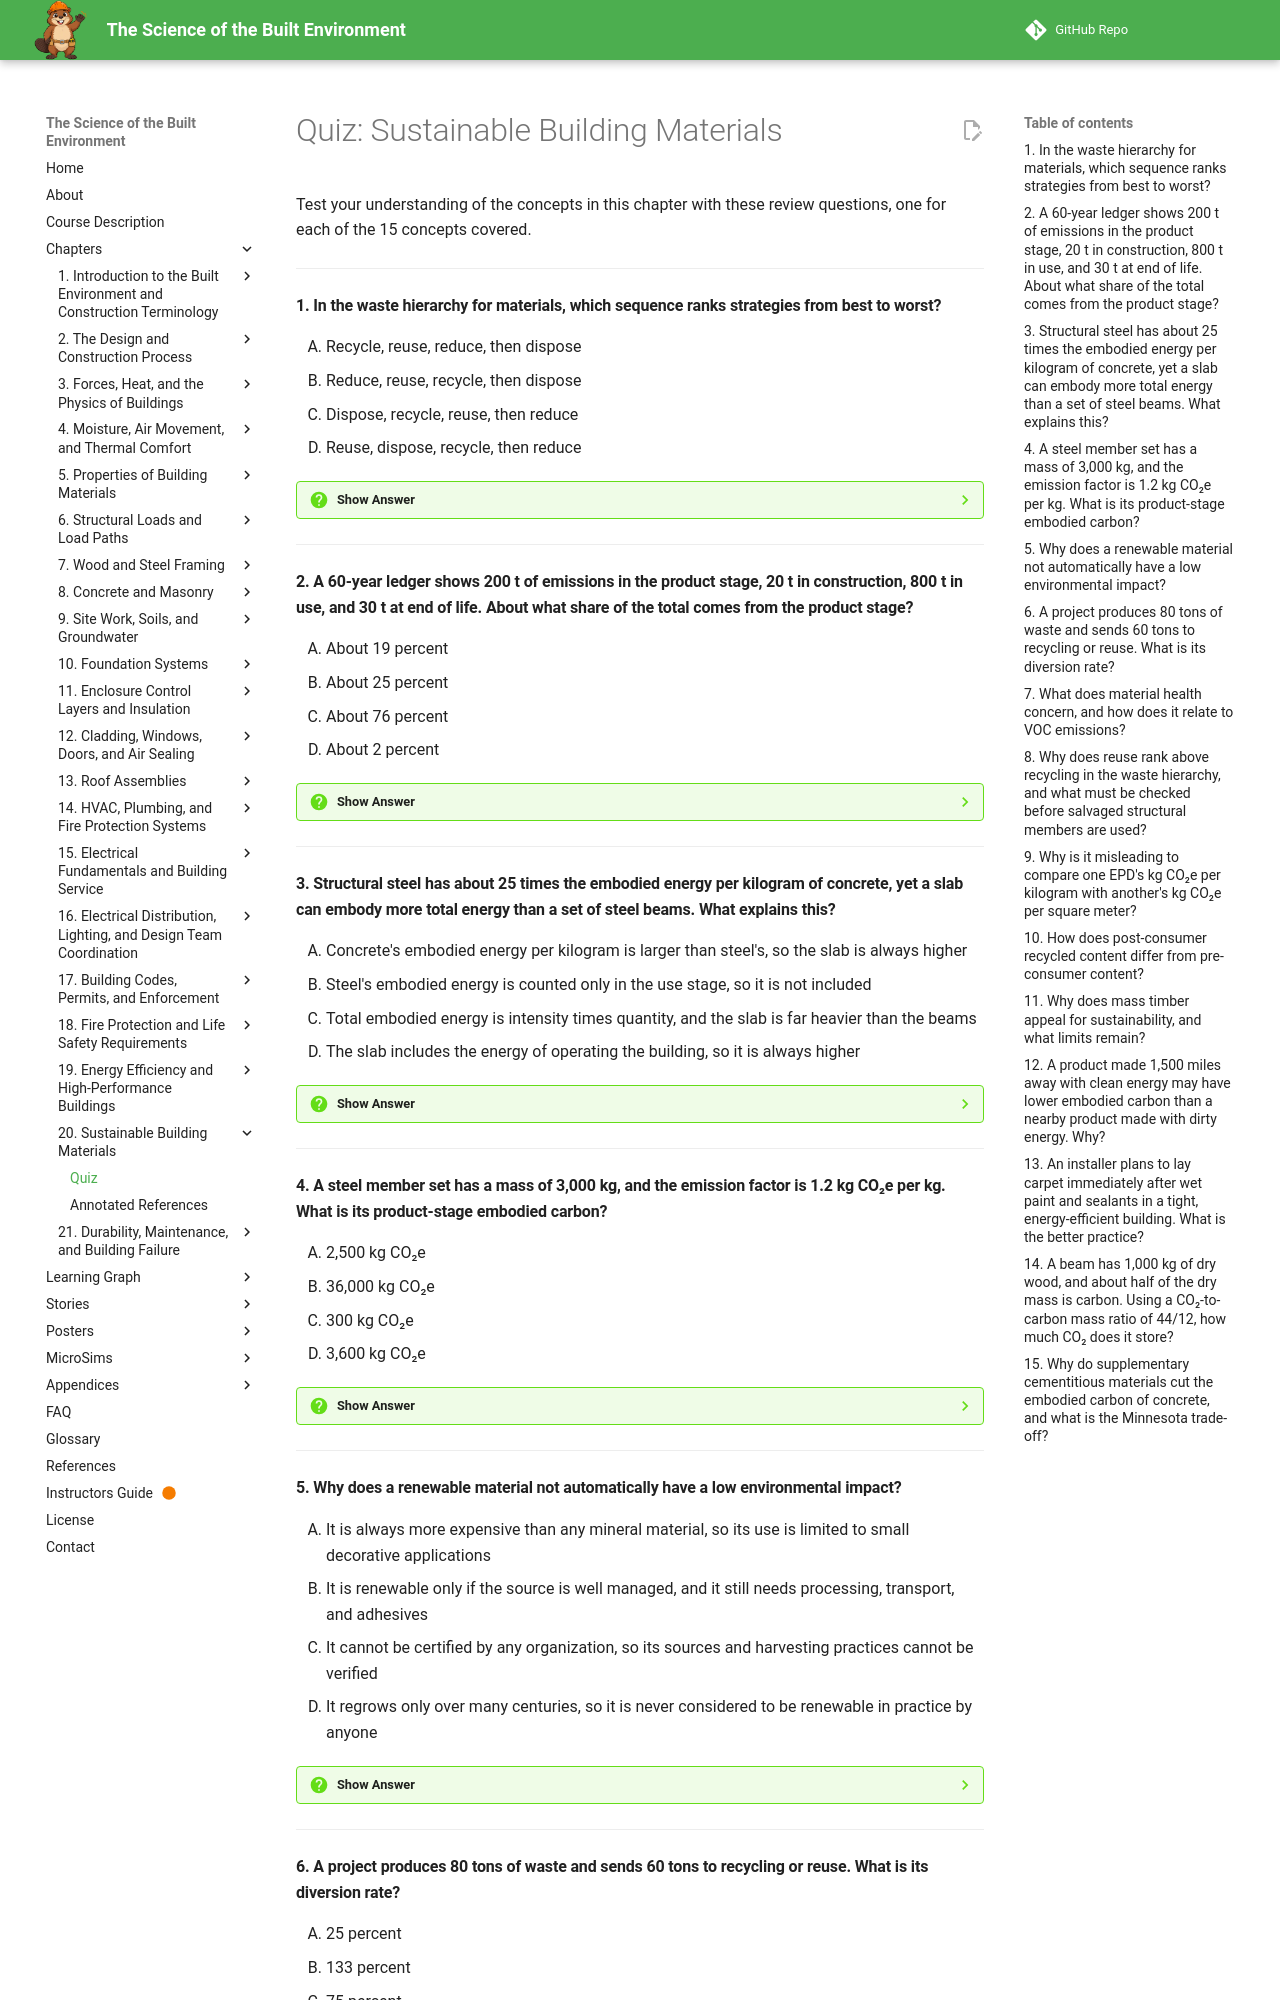

repository: dmccreary/science-of-the-built-envrionment · page: chapters/20-sustainable-materials/quiz/index.html · generator: mkdocs

# Quiz: Sustainable Building Materials

Test your understanding of the concepts in this chapter with these review questions, one for each of the 15 concepts covered.

---

#### 1. In the waste hierarchy for materials, which sequence ranks strategies from best to worst?

<div class="upper-alpha" markdown>
1. Recycle, reuse, reduce, then dispose
2. Reduce, reuse, recycle, then dispose
3. Dispose, recycle, reuse, then reduce
4. Reuse, dispose, recycle, then reduce
</div>

??? question "Show Answer"
    The correct answer is **B**. Sustainable materials have comparatively low environmental, health, and social impacts over their whole life while still performing the job. The cheapest and cleanest material is the one that was never needed, so reducing the amount comes first. Reusing what already exists comes next, then recycling into new products, and only last disposal of what remains. Designers also judge embodied impacts, source, health, durability, and end of life.

    **Concept Tested:** Sustainable Materials

    **See:** [Sustainable Materials](index.md#sustainable-materials)

---

#### 2. A 60-year ledger shows 200 t of emissions in the product stage, 20 t in construction, 800 t in use, and 30 t at end of life. About what share of the total comes from the product stage?

<div class="upper-alpha" markdown>
1. About 19 percent
2. About 25 percent
3. About 76 percent
4. About 2 percent
</div>

??? question "Show Answer"
    The correct answer is **A**. The total is 200 + 20 + 800 + 30 = 1,050 t, so the product stage is 200 / 1,050 ≈ 19 percent. Dividing by use alone gives 25, and 76 is the use share. Because the product stage is front-loaded, its share rises as operating energy falls. LCA follows ISO 14040 and 14044 in four steps: goal and scope, inventory, impact assessment, and interpretation.

    **Concept Tested:** Life-Cycle Assessment

    **See:** [Life-Cycle Assessment](index.md#life-cycle-assessment)

---

#### 3. Structural steel has about 25 times the embodied energy per kilogram of concrete, yet a slab can embody more total energy than a set of steel beams. What explains this?

<div class="upper-alpha" markdown>
1. Concrete's embodied energy per kilogram is larger than steel's, so the slab is always higher
2. Steel's embodied energy is counted only in the use stage, so it is not included
3. Total embodied energy is intensity times quantity, and the slab is far heavier than the beams
4. The slab includes the energy of operating the building, so it is always higher
</div>

??? question "Show Answer"
    The correct answer is **C**. Embodied energy is the energy consumed to extract, process, manufacture, transport, and install a material, a cradle-to-gate figure. In the example, the slab has about 255 GJ at 1 MJ/kg, while about 4,800 kg of steel at 25 MJ/kg has about 120 GJ. Counting only intensity per kilogram would mislead. Embodied energy is highest for materials that need high temperatures or many processing steps.

    **Concept Tested:** Embodied Energy

    **See:** [Embodied Energy](index.md#embodied-energy)

---

#### 4. A steel member set has a mass of 3,000 kg, and the emission factor is 1.2 kg CO₂e per kg. What is its product-stage embodied carbon?

<div class="upper-alpha" markdown>
1. 2,500 kg CO₂e
2. 36,000 kg CO₂e
3. 300 kg CO₂e
4. 3,600 kg CO₂e
</div>

??? question "Show Answer"
    The correct answer is **D**. Quantity times emission factor gives emissions: 3,000 × 1.2 = 3,600 kg CO₂e. Dividing the mass by the factor gives 2,500, and the other values are decimal slips. Embodied carbon is front-loaded, since all of it is released before the building opens, while operational emissions are spread over decades. It is not the same as embodied energy, because cement releases carbon from the limestone itself.

    **Concept Tested:** Embodied Carbon

    **See:** [Embodied Carbon](index.md#embodied-carbon)

---

#### 5. Why does a renewable material not automatically have a low environmental impact?

<div class="upper-alpha" markdown>
1. It is always more expensive than any mineral material, so its use is limited to small decorative applications
2. It is renewable only if the source is well managed, and it still needs processing, transport, and adhesives
3. It cannot be certified by any organization, so its sources and harvesting practices cannot be verified
4. It regrows only over many centuries, so it is never considered to be renewable in practice by anyone
</div>

??? question "Show Answer"
    The correct answer is **B**. Renewable materials such as wood, bamboo, cork, straw, wool, and the plant oils in linoleum regrow on a human timescale, unlike steel, aluminum, cement, and plastic. Wood harvested faster than it regrows is not renewable in practice, so certification programs such as the Forest Stewardship Council verify sustainable forest management. Rapidly renewable materials such as bamboo regenerate within about ten years.

    **Concept Tested:** Renewable Materials

    **See:** [Renewable Materials](index.md#renewable-materials)

---
